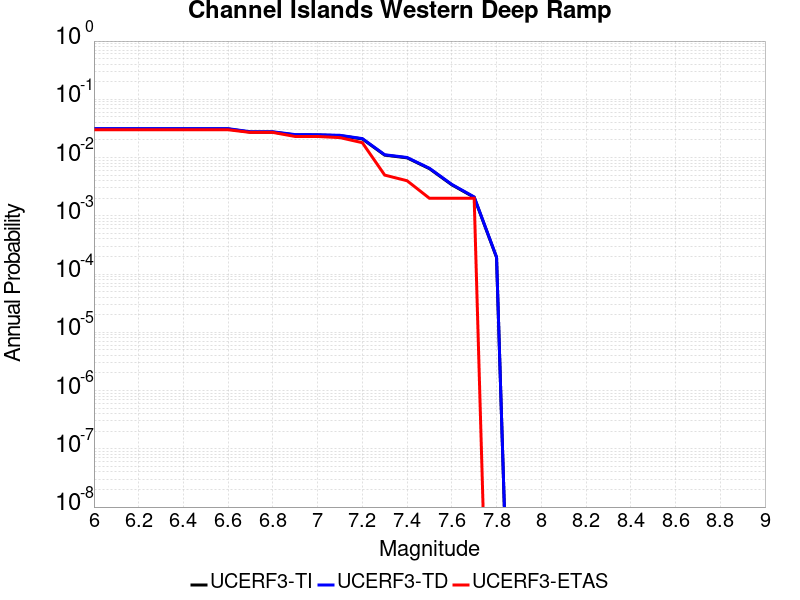

Values plotted in this chart, from the file beside it:
Magnitude, UCERF3-TI Prob, UCERF3-TD Prob, UCERF3-ETAS Prob
6.0, 0.03093, 0.03133, 0.03
6.1, 0.03093, 0.03133, 0.03
6.2, 0.03093, 0.03133, 0.03
6.3, 0.03093, 0.03133, 0.03
6.4, 0.03093, 0.03133, 0.03
6.5, 0.03093, 0.03133, 0.03
6.6, 0.03093, 0.03133, 0.03
6.7, 0.02734, 0.0277, 0.027
6.8, 0.02734, 0.0277, 0.027
6.9, 0.02445, 0.02478, 0.023
7.0, 0.02434, 0.02467, 0.023
7.1, 0.02377, 0.0241, 0.022
7.2, 0.02088, 0.02117, 0.018
7.3, 0.01102, 0.01118, 0.005
7.4, 0.009892, 0.01004, 0.004
7.5, 0.006454, 0.00655, 0.002
7.6, 0.003409, 0.003461, 0.002
7.7, 0.002078, 0.002109, 0.002
7.8, 1.9337227E-4, 1.9573334E-4, 0.0
